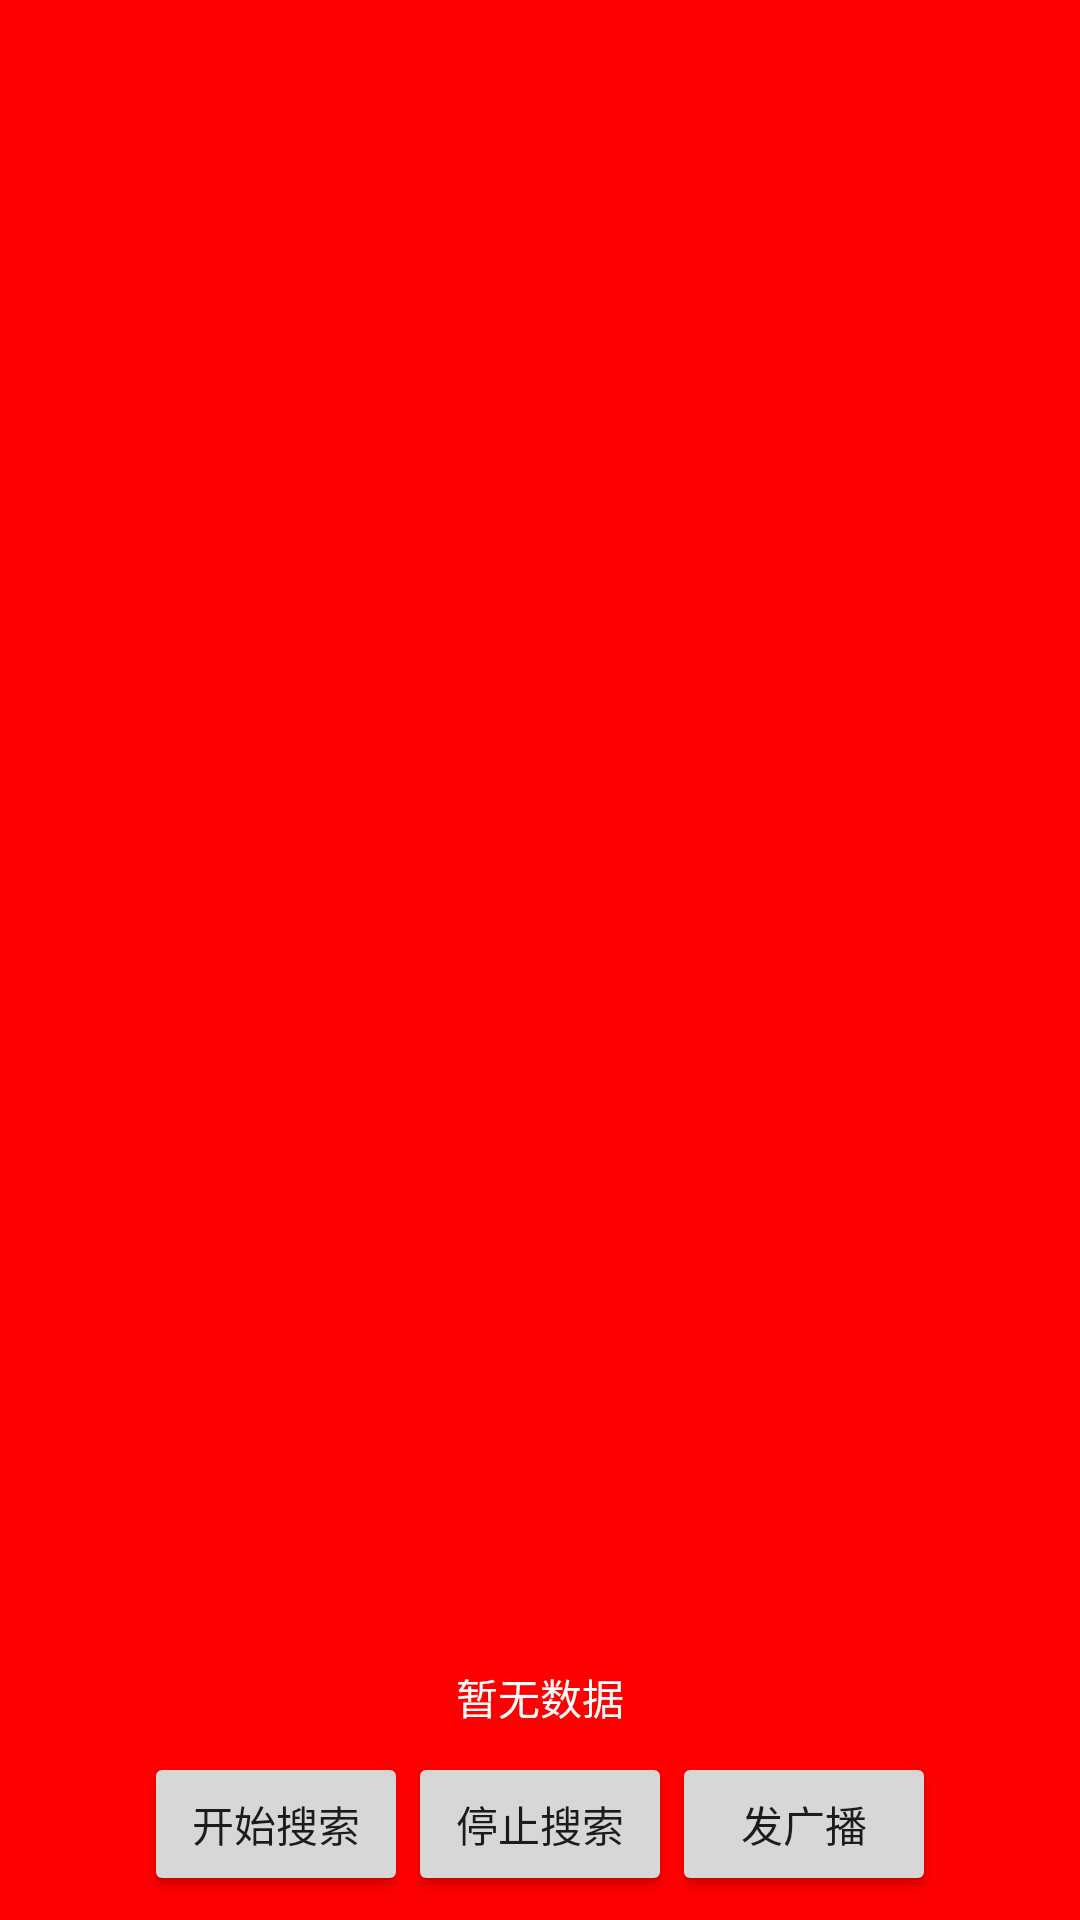

This screen was rendered from an Android layout file. Write that file and the resources it references.
<!-- AndroidManifest.xml: application theme FullWindowTheme -->
<!-- res/layout/activity_blue.xml -->
<?xml version="1.0" encoding="utf-8"?>
<android.support.constraint.ConstraintLayout xmlns:android="http://schemas.android.com/apk/res/android"
    xmlns:app="http://schemas.android.com/apk/res-auto"
    xmlns:tools="http://schemas.android.com/tools"
    android:layout_width="match_parent"
    android:layout_height="match_parent"
    android:background="@color/red_normal"
    tools:context=".view.BLEActivity">


    <android.support.constraint.Guideline
        android:id="@+id/gl1"
        android:layout_width="wrap_content"
        android:layout_height="wrap_content"
        android:orientation="horizontal"
        app:layout_constraintGuide_percent="0.9" />

    <android.support.v7.widget.RecyclerView
        android:layout_width="0dp"
        android:layout_height="0dp"
        app:layout_constraintBottom_toBottomOf="@id/gl1"
        app:layout_constraintEnd_toEndOf="parent"
        app:layout_constraintStart_toStartOf="parent"
        app:layout_constraintTop_toTopOf="parent">

    </android.support.v7.widget.RecyclerView>

    <LinearLayout
        android:layout_width="match_parent"
        android:layout_height="wrap_content"
        android:gravity="center"
        android:orientation="horizontal"
        app:layout_constraintBottom_toBottomOf="parent"
        app:layout_constraintEnd_toEndOf="parent"
        app:layout_constraintStart_toStartOf="parent"
        app:layout_constraintTop_toTopOf="@id/gl1">

        <Button
            android:id="@+id/btnStart"
            android:layout_width="wrap_content"
            android:layout_height="wrap_content"
            android:text="开始搜索" />

        <Button
            android:id="@+id/btnStop"
            android:layout_width="wrap_content"
            android:layout_height="wrap_content"
            android:text="停止搜索" />

        <Button
            android:id="@+id/btnSend"
            android:layout_width="wrap_content"
            android:layout_height="wrap_content"
            android:text="发广播" />
    </LinearLayout>

    <TextView
        android:textColor="@color/colorWhite"
        android:id="@+id/txtDevice"
        android:layout_width="match_parent"
        android:layout_height="wrap_content"
        android:gravity="center"
        android:text="@string/no_data"
        app:layout_constraintBottom_toBottomOf="@id/gl1"
        app:layout_constraintEnd_toEndOf="parent"
        app:layout_constraintStart_toStartOf="parent" />

</android.support.constraint.ConstraintLayout>
<!-- resources referenced by this layout -->
<resources>
  <color name="colorWhite">#ffffff</color>
  <color name="red_normal">#FF0000</color>
  <string name="no_data">暂无数据</string>
  <style name="FullWindowTheme" parent="Theme.AppCompat.Light.NoActionBar">
          <item name="android:windowFullscreen">true</item>
          
          <item name="android:windowAnimationStyle">@android:style/Animation</item>
      </style>
</resources>
